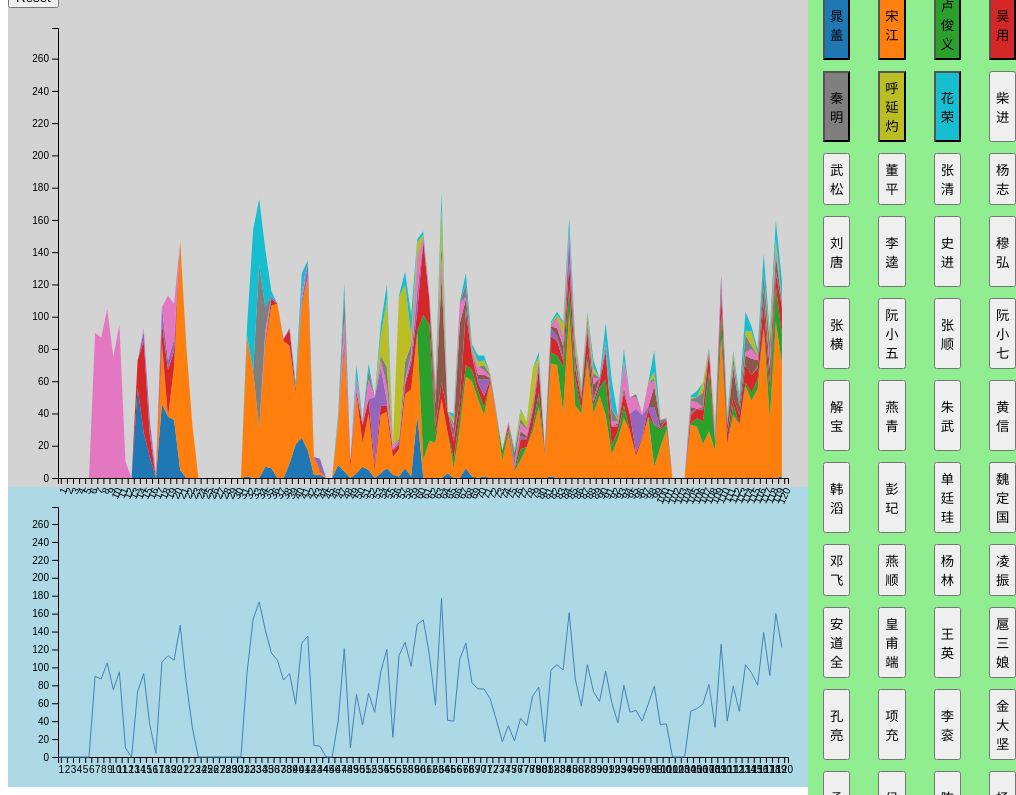
D3 v7 page, settled after 480 driven frames (8 s of simulated time); the page loaded 1 data file(s).


      // 定义全局变量
      let svg1, svg2;
      let xScale, yScale1, yScale2, colorScale;
      let yAxis1, yAxis2;
      let stackedData, linedData;
      let area,line;
      let chapters;
      let first10CharactersData; //初始选中的前十个人物的数据
      let chosenCharacter;
      let chosenMaxi = 0;
      let margin;

      d3.csv("水浒各章节人物出场次数.csv").then(function (data) {
        //console.log(data);
        chosenCharacter = data.slice(1, 11);
        InitialChart(data);
        generateButtons(data);

        chapters= data.map(d => d.chapter);
      });



      // 创建堆叠图
        margin = { top: 20, right: 20, bottom: 30, left: 50 };
      const stackwidth = 800 - margin.left - margin.right;
      const stackheight = 500 - margin.top - margin.bottom;
      svg1 = d3
        .select("#stackDisplay")
        .append("svg")
        .attr("width", stackwidth + margin.left + margin.right)
        .attr("height", stackheight + margin.top + margin.bottom);

      const linewidth = 1000 - margin.left - margin.right;
      const lineheight = 300 - margin.top - margin.bottom;
      svg2 = d3
        .select("#lineDisplay")
        .append("svg")
        .attr("width", linewidth + margin.left + margin.right)
        .attr("height", lineheight + margin.top + margin.bottom);

      //初始化前10个角色的chart
      function InitialChart(data) {
        first10CharactersData = data.map((d) => ({
          chapter: d.chapter,
          ...Object.fromEntries(Object.entries(d).slice(1, 11)),
        }));

        chosenCharacter = data.map((d) => ({
          chapter: d.chapter,
          ...Object.fromEntries(Object.entries(d).slice(1, 11)),
        })); //储存已选中角色
        chosenMaxi = 9;

        linedData = first10CharactersData.map((d) => ({
          chapter: d.chapter,
          value: d3.sum(Object.values(d).slice(1).map(Number)),
        }));

        //console.log(first10CharactersData);
        const chapters = first10CharactersData.map((d) => d.chapter);

        initialFrequecy = d3.max(first10CharactersData, (d) =>
          d3.sum(Object.values(d).map(Number))
        );

        xScale = d3
          .scaleBand()
          .domain(chapters)
          .range([margin.left, stackwidth + margin.left])
          .padding(0.1);
        const xAxis = d3.axisBottom(xScale);

        svg1
          .append("g")
          .attr("class", "x-axis")
          .attr("transform", "translate(0," + (stackheight + margin.top) + ")")
          .call(xAxis)
          .selectAll("text")
          .style("text-anchor", "end")
          .attr("dx", "-.8em")
          .attr("dy", ".15em")
          .attr("transform", "rotate(-65)");

        svg2
          .append("g")
          .attr("class", "x-axis")
          .attr("transform", "translate(0," + (lineheight + margin.top) + ")")
          .call(xAxis);

        yScale1 = d3
          .scaleLinear()
          .domain([0, initialFrequecy])
          .range([stackheight + margin.top, margin.top]);

        yScale2 = d3
          .scaleLinear()
          .domain([0, initialFrequecy])
          .range([lineheight + margin.top, margin.top]);

        const yAxis1 = d3.axisLeft(yScale1);
        const yAxis2 = d3.axisLeft(yScale2);

        svg1
          .append("g")
          .attr("class", "y-axis")
          .attr("transform", "translate(" + margin.left + ",0)")
          .call(yAxis1);

        svg2
          .append("g")
          .attr("class", "y-axis")
          .attr("transform", "translate(" + margin.left + ",0)")
          .call(yAxis2);
        /*colorScale = d3
          .scaleOrdinal()
          .domain(first10CharactersData[0])
          .range(d3.schemeCategory10);*/
        
        const customColors = [
  "#1f77b4", "#ff7f0e", "#2ca02c", "#d62728", "#9467bd", 
  "#8c564b", "#e377c2", "#7f7f7f", "#bcbd22", "#17becf", 
  "#ff9896", "#aec7e8", "#ffbb78", "#98df8a", "#ff9896", 
  "#c5b0d5", "#c49c94", "#f7b6d2", "#c7c7c7", "#dbdb8d", 
  "#9edae5", "#393b79", "#5254a3", "#6b6ecf", "#9c9ede", 
  "#637939", "#8ca252", "#b5cf6b", "#cedb9c", "#8c6d31", 
  "#bd9e39", "#e7ba52", "#e7cb94", "#843c39", "#ad494a", 
  "#d6616b", "#e7969c", "#7b4173", "#a55194", "#ce6dbd", 
  "#de9ed6", "#3182bd", "#6baed6", "#9ecae1", "#c6dbef", 
  "#e6550d", "#fd8d3c", "#fdae6b", "#fdd0a2", "#31a354", 
  "#74c476", "#a1d99b", "#c7e9c0", "#756bb1", "#9e9ac8", 
  "#bcbddc", "#dadaeb", "#636363", "#969696", "#bdbdbd", 
  "#d9d9d9", "#253494", "#225ea8", "#1d91c0", "#41b6c4", 
  "#7fcdbb", "#c7e9b4", "#ffffcc", "#843c39", "#ad494a", 
  "#d6616b", "#e7969c", "#756bb1", "#9e9ac8", "#bcbddc", 
  "#dadaeb", "#636363", "#969696", "#bdbdbd", "#d9d9d9", 
  "#1a9641", "#a6d96a", "#d9ef8b", "#ffffbf", "#e41a1c", 
  "#377eb8", "#4daf4a", "#984ea3", "#ff7f00", "#ffff33", 
  "#a65628", "#f781bf", "#999999", "#66c2a5", "#fc8d62", 
  "#8da0cb", "#e78ac3", "#a6d854", "#ffd92f", "#e5c494", 
  "#b3b3b3", "#8dd3c7", "#bebada", "#fb8072", "#80b1d3", 
  "#fdb462", "#b3de69", "#fccde5", "#d9d9d9", "#bc80bd", 
  "#ccebc5", "#ffed6f", "#bebada", "#8dd3c7", "#ffffb3", 
  "#fb8072", "#80b1d3", "#fdb462", "#b3de69", "#fccde5", 
  "#d9d9d9", "#bc80bd", "#ccebc5", "#ffed6f"
];

        colorScale = d3.scaleOrdinal()
    .range(customColors);






        //绘制stack chart
        stack = d3
          .stack()
          .keys(Object.keys(first10CharactersData[0]).slice(1))
          .order(d3.stackOrderNone)
          .offset(d3.stackOffsetNone);
        stackedData = stack(first10CharactersData);
        //console.log(stackedData);
        var area = d3
          .area()
          .x((d, i) => xScale(d.data.chapter))
          .y0((d) => yScale1(d[0]))
          .y1((d) => yScale1(d[1]));

        svg1
          .selectAll(".layer")
          .data(stackedData)
          .enter()
          .append("path")
          .attr("class", "layer")
          .attr("d", area)
          .style("fill", (d) => colorScale(d.key))
          .on("mouseover", function (event, d) {
            d3.select(this).style("opacity", 0.2);
          })
          .on("mouseout", function () {
            d3.select(this).style("opacity", 1);
          });

        //绘制line chart
        const line = d3
          .line()
          .x((d) => xScale(d.chapter))
          .y((d) => yScale2(+d.value));

        svg2
          .append("path")
          .datum(linedData)
          .attr("class", "line")
          .attr("d", line)
          .style("fill", "none")
          .style("stroke", "steelblue");
      }

      

      function generateButtons(data) {
        //console.log(data);
        const buttonsContainer = d3.select("#buttonDisplay");
        const characters = data.columns.slice(1); // 人物名称列表
        characters.forEach((character, index) => {
          const color = colorScale(character);
          const button = buttonsContainer.append("button");
          button.text(character);

          if (index < 10) {
            button.style("background-color", color);
          }

          button.on("click", () => {
            const isChosen = chosenCharacter.includes(character);
            if (isChosen) {
              const i = chosenCharacter.indexOf(character);
              chosenMaxi--;
              chosenCharacter.splice(i, 1);
              button.style("background-color", "");
            } else {
              chosenMaxi++;

              // 遍历 chosenCharacter 中的每个单元（对象）
              chosenCharacter.forEach((unit, index) => {
                unit[character] = data[index][character];
              });

              //console.log(chosenCharacter);

              button.style("background-color", color);
            }

            updateStackChart(data, chosenCharacter);
            updateLineChart(data,chosenCharacter);

            


          });
        });
      }

      function updateStackChart(data, chosenCharacter) {
        //console.log(chosenCharacter);
        //console.log(first10CharactersData);
        //console.log(chosenCharacter[0]);
        // 更新堆叠图
        stack = d3
          .stack()
          .keys(Object.keys(chosenCharacter[0]).slice(1))
          .order(d3.stackOrderNone)
          .offset(d3.stackOffsetNone);

        stackedData = stack(chosenCharacter);

        //console.log(stackedData);

        // 更新堆叠图的比例尺
        const initialFrequency = d3.max(
          stackedData[stackedData.length - 1],
          (d) => d[1]
        );
        yScale1.domain([0, initialFrequency])
                .call(yAxis1);

        area = d3
          .area()
          .x((d, i) => xScale(d.data.chapter))
          .y0((d) => yScale1(d[0]))
          .y1((d) => yScale1(d[1]));

        // 选择现有的图层并更新
        const layers = svg1.selectAll(".layer").data(stackedData);

        // 更新现有的图层
        layers.transition()
        .duration(500)
        .attr("d", area)
        .style("fill", (d) => colorScale(d.key));

        // 移除多余的图层
        layers.exit().remove();

        // 添加新的图层
        const newLayers = layers.enter().append("g")
        .attr("class", "layer");

        newLayers.append("path")
        .attr("d", area)
        .style("fill", (d) => colorScale(d.key))
        .on("mouseover", function (event, d) {
            d3.select(this).style("opacity", 0.2);
        })
        .on("mouseout", function () {
            d3.select(this).style("opacity", 1);
        });

        

      }
      
    function updateLineChart(data, chosenCharacter) {
    const linedData = chosenCharacter.map((d) => ({
        chapter: d.chapter,
        value: d3.sum(Object.values(d).slice(1).map(Number)),
    }));

    // 更新 y 轴比例尺的域
    const maxValue = d3.max(linedData, d => d.value);
    yScale2.domain([0, maxValue])
        .call(yAxis2);

    // 创建线条生成器函数
    const line = d3.line()
        .x(d => xScale(d.chapter))
        .y(d => yScale2(d.value));

    const linePath = svg2.selectAll(".line").data([linedData]);

    // 检查选择集是否为空
    if (!linePath.empty()) {
        // 更新现有的线条路径
        linePath.attr("d", line);

        // 添加新的线条路径
        linePath.enter()
            .append("path")
            .attr("class", "line")
            .attr("d", line) // 这里调用了线生成器函数
            .style("fill", "none")
            .style("stroke", "steelblue");

        // 移除多余的线条路径
        linePath.exit().remove();
    }
}










    

### data: 水浒各章节人物出场次数.csv
?chapter, 晁盖, 宋江, 卢俊义, 吴用, 公孙胜, 关胜, 林冲, 秦明, 呼延灼, 花荣, 柴进, 李应, 朱仝, 鲁智深, 武松, 董平, 张清, 杨志, 徐宁, 索超, 戴宗, 刘唐, 李逵
1, 0, 0, 0, 0, 0, 0, 0, 0, 0, 0, 0, 0, 0, 0, 0, 0, 0, 0, 0, 0, 0, 0, 0
2, 0, 0, 0, 0, 0, 0, 0, 0, 0, 0, 0, 0, 0, 0, 0, 0, 0, 0, 0, 0, 0, 0, 0
3, 0, 0, 0, 0, 0, 0, 0, 0, 0, 0, 0, 0, 0, 43, 0, 0, 0, 0, 0, 0, 0, 0, 0
4, 0, 0, 0, 0, 0, 0, 0, 0, 0, 0, 0, 0, 0, 154, 0, 0, 0, 0, 0, 0, 0, 0, 0
5, 0, 0, 0, 0, 0, 0, 0, 0, 0, 0, 0, 0, 0, 84, 0, 0, 0, 0, 0, 0, 0, 0, 0
6, 0, 0, 0, 0, 0, 0, 0, 0, 0, 0, 0, 0, 0, 101, 0, 0, 0, 0, 0, 0, 0, 0, 0
7, 0, 0, 0, 0, 0, 0, 90, 0, 0, 0, 0, 0, 0, 57, 0, 0, 0, 0, 0, 0, 0, 0, 0
8, 0, 0, 0, 0, 0, 0, 87, 0, 0, 0, 0, 0, 0, 1, 0, 0, 0, 0, 0, 0, 0, 0, 0
9, 0, 0, 0, 0, 0, 0, 105, 0, 0, 0, 49, 0, 0, 16, 0, 0, 0, 0, 0, 0, 0, 0, 0
10, 0, 0, 0, 0, 0, 0, 75, 0, 0, 0, 0, 0, 0, 0, 0, 0, 0, 0, 0, 0, 0, 0, 0
11, 0, 0, 0, 0, 0, 0, 95, 0, 0, 0, 23, 0, 0, 0, 0, 0, 0, 0, 0, 0, 0, 0, 0
12, 0, 0, 0, 0, 0, 0, 10, 0, 0, 0, 0, 0, 0, 0, 0, 0, 0, 84, 0, 0, 0, 0, 0
13, 0, 0, 0, 0, 0, 0, 0, 0, 0, 0, 0, 0, 3, 0, 0, 0, 0, 53, 0, 18, 0, 0, 0
14, 56, 0, 0, 17, 0, 0, 0, 0, 0, 0, 0, 0, 1, 0, 0, 0, 0, 0, 0, 0, 0, 30, 0
15, 28, 0, 0, 57, 6, 0, 2, 0, 0, 0, 0, 0, 0, 0, 0, 0, 0, 0, 0, 0, 0, 4, 0
16, 13, 0, 0, 14, 9, 0, 0, 0, 0, 0, 0, 0, 0, 0, 0, 0, 0, 74, 0, 0, 0, 7, 0
17, 0, 0, 0, 0, 0, 0, 4, 0, 0, 0, 0, 0, 0, 20, 0, 0, 0, 59, 0, 0, 0, 0, 0
18, 46, 38, 0, 12, 10, 0, 0, 0, 0, 0, 0, 0, 22, 0, 0, 0, 0, 0, 0, 0, 0, 8, 0
19, 38, 0, 0, 29, 6, 0, 40, 0, 0, 0, 1, 0, 0, 0, 0, 0, 0, 0, 0, 0, 0, 6, 0
20, 36, 33, 0, 10, 7, 0, 22, 0, 0, 0, 0, 0, 1, 0, 0, 0, 0, 0, 0, 0, 0, 27, 0
21, 5, 142, 0, 0, 0, 0, 0, 0, 0, 0, 0, 0, 0, 0, 0, 0, 0, 0, 0, 0, 0, 4, 0
22, 0, 82, 0, 0, 0, 0, 0, 0, 0, 1, 23, 0, 29, 0, 0, 0, 0, 0, 0, 0, 0, 0, 0
23, 0, 33, 0, 0, 0, 0, 0, 0, 0, 0, 17, 0, 0, 0, 136, 0, 0, 0, 0, 0, 0, 0, 0
24, 0, 0, 0, 0, 0, 0, 0, 0, 0, 0, 0, 0, 0, 0, 138, 0, 0, 0, 0, 0, 0, 0, 0
25, 0, 0, 0, 0, 0, 0, 0, 0, 0, 0, 0, 0, 0, 0, 5, 0, 0, 0, 0, 0, 0, 0, 0
26, 0, 0, 0, 0, 0, 0, 0, 0, 0, 0, 0, 0, 0, 0, 132, 0, 0, 0, 0, 0, 0, 0, 0
27, 0, 0, 0, 0, 0, 0, 0, 0, 0, 0, 0, 0, 0, 1, 75, 0, 0, 1, 0, 0, 0, 0, 0
28, 0, 0, 0, 0, 0, 0, 0, 0, 0, 0, 0, 0, 0, 1, 115, 0, 0, 0, 0, 0, 0, 0, 0
29, 0, 0, 0, 0, 0, 0, 0, 0, 0, 0, 0, 0, 0, 0, 86, 0, 0, 0, 0, 0, 0, 0, 0
30, 0, 0, 0, 0, 0, 0, 0, 0, 0, 0, 0, 0, 0, 0, 131, 0, 0, 0, 0, 0, 0, 0, 0
31, 0, 0, 0, 0, 0, 0, 0, 0, 0, 0, 0, 0, 0, 1, 95, 0, 0, 1, 0, 0, 0, 0, 0
32, 1, 87, 0, 0, 0, 0, 0, 0, 0, 6, 1, 0, 0, 3, 36, 0, 0, 2, 0, 0, 0, 0, 0
33, 0, 66, 0, 0, 0, 0, 0, 0, 0, 88, 0, 0, 0, 0, 2, 0, 0, 0, 0, 0, 0, 0, 0
34, 0, 31, 0, 0, 0, 0, 0, 101, 0, 41, 0, 0, 0, 0, 0, 0, 0, 0, 0, 0, 0, 0, 0
35, 7, 76, 0, 2, 1, 0, 5, 15, 0, 36, 1, 0, 2, 0, 0, 0, 0, 0, 0, 0, 0, 4, 0
36, 6, 101, 0, 4, 2, 0, 0, 0, 0, 3, 0, 0, 0, 0, 0, 0, 0, 0, 0, 0, 1, 7, 0
37, 0, 108, 0, 0, 0, 0, 0, 0, 0, 0, 0, 0, 0, 0, 0, 0, 0, 0, 0, 0, 0, 0, 0
38, 0, 85, 0, 1, 0, 0, 0, 0, 0, 0, 0, 0, 0, 0, 0, 0, 0, 0, 0, 0, 61, 0, 103
39, 9, 73, 0, 10, 1, 0, 0, 0, 0, 0, 0, 0, 0, 0, 0, 0, 0, 0, 0, 0, 78, 0, 13
40, 21, 32, 0, 2, 0, 0, 0, 0, 0, 4, 0, 0, 0, 0, 0, 0, 0, 0, 0, 0, 39, 1, 8
41, 25, 82, 0, 1, 2, 0, 3, 3, 0, 11, 0, 0, 0, 0, 0, 0, 0, 0, 0, 0, 11, 5, 19
42, 17, 107, 0, 0, 9, 0, 0, 1, 0, 1, 0, 0, 0, 0, 0, 0, 0, 0, 0, 0, 3, 3, 11
43, 2, 11, 0, 0, 0, 0, 0, 0, 0, 0, 0, 0, 0, 0, 0, 0, 0, 0, 0, 0, 2, 0, 136
44, 2, 2, 0, 1, 7, 0, 0, 0, 0, 0, 0, 0, 0, 0, 0, 0, 0, 0, 0, 0, 58, 0, 4
45, 0, 0, 0, 0, 0, 0, 0, 0, 0, 0, 0, 0, 0, 0, 0, 0, 0, 0, 0, 0, 0, 0, 0
46, 0, 0, 0, 0, 0, 0, 0, 0, 0, 0, 0, 0, 0, 0, 0, 0, 0, 0, 0, 0, 1, 0, 0
47, 8, 27, 0, 0, 0, 0, 1, 1, 0, 3, 1, 42, 0, 0, 0, 0, 0, 0, 0, 0, 5, 1, 11
48, 4, 77, 0, 5, 0, 0, 13, 16, 0, 6, 0, 4, 0, 0, 0, 0, 0, 0, 0, 0, 2, 0, 7
49, 0, 6, 0, 4, 0, 0, 0, 0, 0, 0, 0, 0, 0, 0, 0, 0, 0, 0, 0, 0, 1, 0, 0
50, 3, 49, 0, 2, 0, 0, 8, 1, 0, 7, 0, 23, 0, 0, 0, 0, 0, 0, 0, 0, 3, 0, 7
51, 7, 15, 0, 11, 0, 0, 1, 1, 0, 1, 11, 2, 92, 0, 0, 0, 0, 0, 0, 0, 1, 1, 14
52, 5, 35, 0, 9, 0, 0, 12, 6, 0, 4, 48, 0, 23, 0, 0, 0, 0, 0, 0, 0, 4, 0, 36
53, 0, 5, 0, 3, 42, 0, 0, 0, 0, 0, 0, 0, 0, 0, 0, 0, 0, 0, 0, 0, 120, 0, 144
54, 3, 36, 0, 6, 24, 0, 4, 3, 12, 7, 12, 0, 2, 0, 0, 0, 0, 0, 0, 0, 8, 0, 50
55, 6, 35, 0, 4, 3, 0, 9, 12, 42, 9, 1, 0, 4, 0, 0, 0, 0, 0, 0, 0, 0, 0, 4
56, 2, 11, 0, 4, 1, 0, 3, 0, 1, 0, 0, 0, 0, 0, 0, 0, 0, 0, 88, 0, 6, 0, 1
57, 1, 17, 0, 3, 2, 0, 0, 1, 88, 1, 1, 1, 1, 14, 14, 0, 0, 14, 11, 0, 1, 2, 0
58, 6, 46, 0, 6, 1, 0, 2, 11, 48, 8, 1, 0, 2, 45, 21, 0, 0, 10, 0, 0, 1, 0, 0
59, 1, 54, 0, 16, 4, 0, 2, 6, 6, 12, 1, 7, 9, 15, 8, 0, 0, 2, 8, 0, 9, 0, 0
60, 39, 51, 1, 12, 12, 0, 21, 1, 9, 2, 2, 1, 2, 1, 1, 0, 0, 1, 3, 0, 7, 4, 3
... 60 more rows